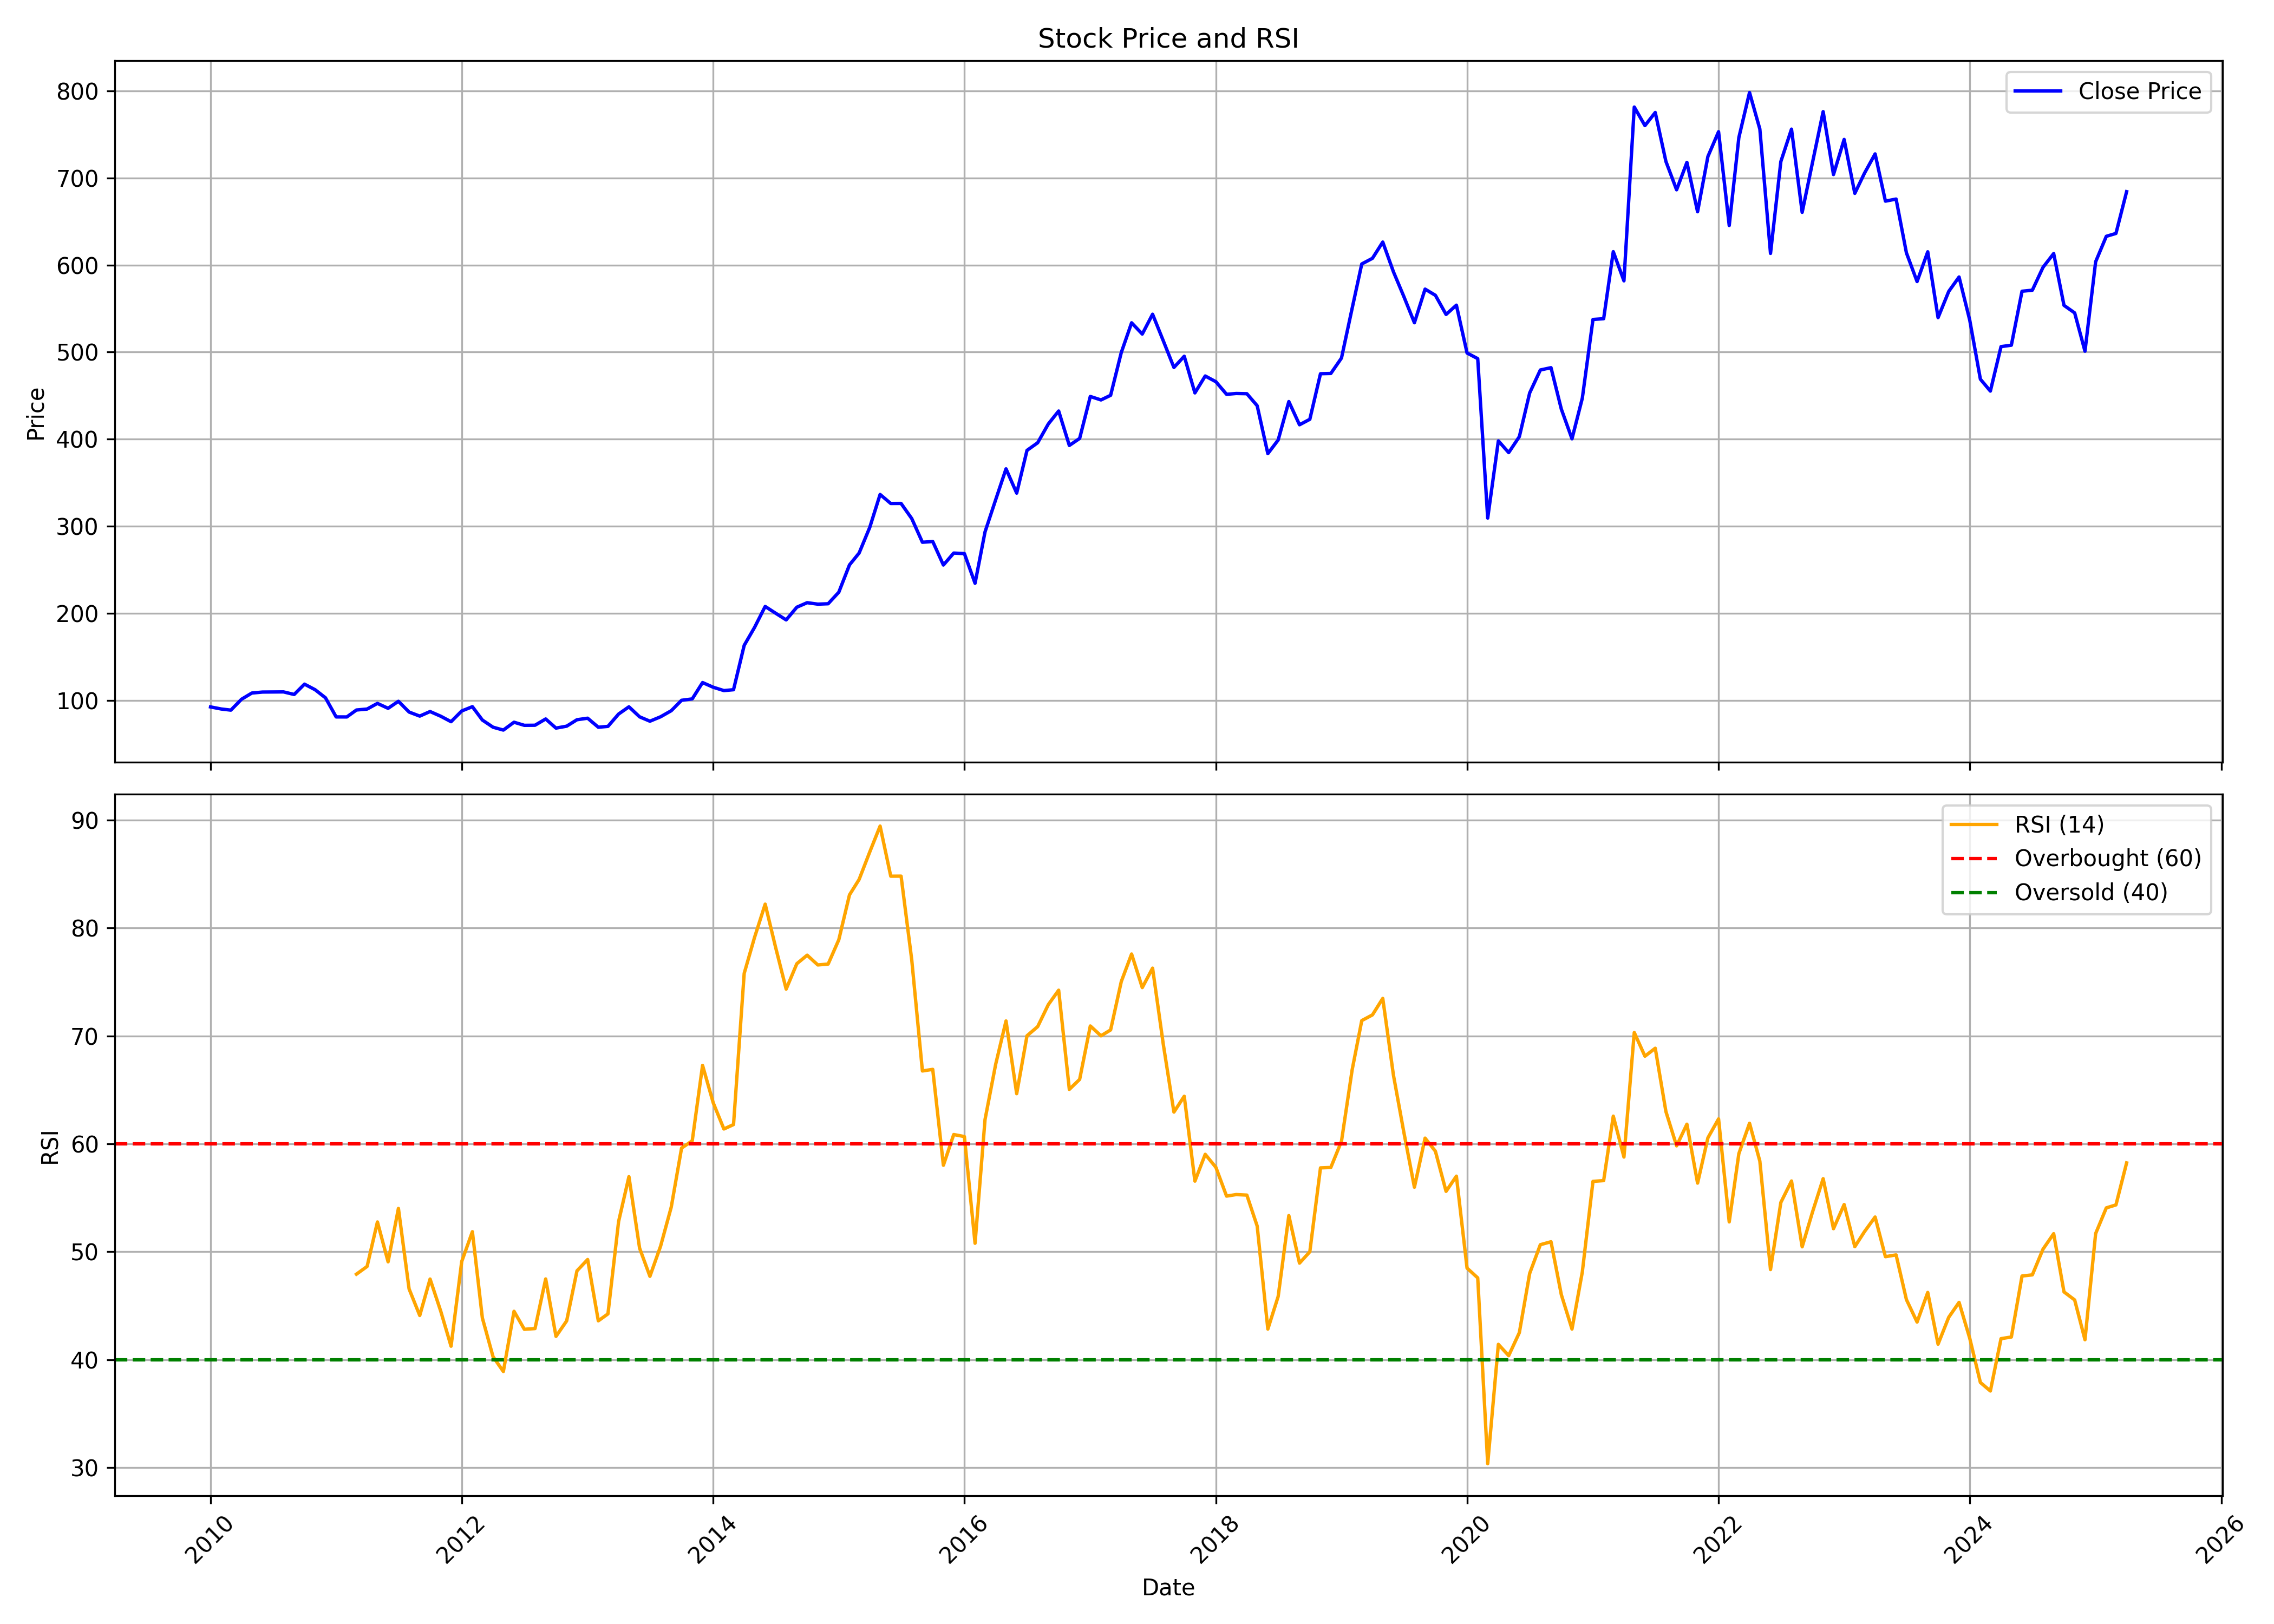

The data file committed next to this chart (first rows):
, Unnamed: 0, date, symbol, open, high, low, close, volume, rsi
0, 0, 2010-01-01, UPL, 104.1, 109.9, 91.42, 92.55, 23668856, 
1, 1, 2010-02-01, UPL, 94.04, 95.8, 88.77, 90.17, 19373983, 
2, 2, 2010-03-01, UPL, 90.17, 100.5, 86.96, 88.86, 24229121, 
3, 3, 2010-04-01, UPL, 89.34, 102.6, 84.9, 101.4, 51159658, 
4, 4, 2010-05-01, UPL, 100.7, 110.4, 94.22, 108.5, 54485558, 
5, 5, 2010-06-01, UPL, 109.4, 118.8, 103.1, 109.6, 75541448, 
6, 6, 2010-07-01, UPL, 109.2, 115.8, 102.8, 109.7, 50545171, 
7, 7, 2010-08-01, UPL, 112.7, 119.3, 106.7, 109.8, 42467310, 
8, 8, 2010-09-01, UPL, 110.5, 116.9, 106.3, 106.8, 25924540, 
9, 9, 2010-10-01, UPL, 107.3, 130.9, 107.2, 118.7, 80927668, 
10, 10, 2010-11-01, UPL, 120.3, 129, 105.3, 112.3, 54157866, 
11, 11, 2010-12-01, UPL, 112, 120.2, 90.08, 103, 65139711, 
12, 12, 2011-01-01, UPL, 103, 104.7, 79.75, 81.06, 41256325, 
13, 13, 2011-02-01, UPL, 81.33, 87.91, 74.51, 81.03, 43277610, 
14, 14, 2011-03-01, UPL, 81.89, 91.72, 75.16, 89.01, 42212546, 47.92
15, 15, 2011-04-01, UPL, 90.53, 97.53, 86.72, 90.11, 30987899, 48.63
16, 16, 2011-05-01, UPL, 90.35, 102, 85.94, 96.6, 35043839, 52.76
17, 17, 2011-06-01, UPL, 97.08, 99.14, 83.68, 90.95, 24634058, 49.06
18, 18, 2011-07-01, UPL, 92.14, 99.97, 87.25, 99.02, 36935085, 54.01
19, 19, 2011-08-01, UPL, 100.1, 102.3, 79.21, 86.66, 39090078, 46.55
20, 20, 2011-09-01, UPL, 86.66, 93.21, 81.3, 82.01, 31407918, 44.09
21, 21, 2011-10-01, UPL, 82.01, 90.47, 72.99, 87.25, 33231178, 47.47
22, 22, 2011-11-01, UPL, 87.25, 92.32, 71.47, 81.86, 25930062, 44.49
23, 23, 2011-12-01, UPL, 83.32, 85.47, 73.7, 75.58, 34053619, 41.24
24, 24, 2012-01-01, UPL, 75.91, 91.39, 75.31, 87.91, 30587518, 49.09
25, 25, 2012-02-01, UPL, 89.4, 101.5, 84.22, 92.82, 41485557, 51.86
26, 26, 2012-03-01, UPL, 92.32, 93.51, 74.6, 77.49, 71836575, 43.86
27, 27, 2012-04-01, UPL, 77.43, 81.45, 64.32, 69.27, 60866109, 40.27
28, 28, 2012-05-01, UPL, 69.15, 77.61, 65.37, 65.96, 56210815, 38.89
29, 29, 2012-06-01, UPL, 66.17, 76.68, 62, 74.98, 36545472, 44.48
30, 30, 2012-07-01, UPL, 75.46, 77.25, 69.56, 71.41, 26538715, 42.81
31, 31, 2012-08-01, UPL, 71.99, 73.79, 63.8, 71.51, 24216053, 42.87
32, 32, 2012-09-01, UPL, 72.32, 80.3, 70.92, 78.72, 21273814, 47.47
33, 33, 2012-10-01, UPL, 79.26, 80.72, 64.7, 68.23, 31564301, 42.15
34, 34, 2012-11-01, UPL, 68.23, 72.74, 60.72, 70.44, 76552656, 43.59
35, 35, 2012-12-01, UPL, 71.16, 79.2, 71.16, 77.85, 63929929, 48.23
36, 36, 2013-01-01, UPL, 78.18, 86.22, 76.69, 79.59, 71851034, 49.28
37, 37, 2013-02-01, UPL, 79.68, 81.17, 68.43, 69.24, 38901830, 43.59
38, 38, 2013-03-01, UPL, 69.69, 77.7, 66.37, 70.2, 50313550, 44.23
39, 39, 2013-04-01, UPL, 70.59, 85.51, 70.23, 84.4, 42067274, 52.8
40, 40, 2013-05-01, UPL, 84.4, 96.24, 84.01, 92.68, 72495097, 56.96
41, 41, 2013-06-01, UPL, 92.23, 100.2, 75.58, 81.17, 59334506, 50.33
42, 42, 2013-07-01, UPL, 81.17, 89.99, 75.34, 76.15, 63166352, 47.72
43, 43, 2013-08-01, UPL, 76.78, 93.16, 73.62, 81.23, 119933856, 50.51
44, 44, 2013-09-01, UPL, 81.23, 89.33, 79.19, 88.2, 55827533, 54.14
45, 45, 2013-10-01, UPL, 87.99, 100.5, 86.31, 100.2, 55720282, 59.6
46, 46, 2013-11-01, UPL, 99.86, 106.9, 94.72, 101.7, 36711088, 60.28
47, 47, 2013-12-01, UPL, 102.2, 122, 98.09, 120.5, 63201578, 67.27
48, 48, 2014-01-01, UPL, 120.5, 132.6, 108.5, 115.1, 68388470, 63.8
49, 49, 2014-02-01, UPL, 114.5, 121.3, 107.5, 111.3, 36633185, 61.37
50, 50, 2014-03-01, UPL, 111.4, 118.6, 109.3, 112.3, 46291540, 61.78
51, 51, 2014-04-01, UPL, 113, 174.1, 112, 163.2, 143901025, 75.8
52, 52, 2014-05-01, UPL, 163.2, 196.1, 160.4, 183.8, 124224006, 79.12
53, 53, 2014-06-01, UPL, 183.7, 210, 173.9, 207.9, 60164120, 82.21
54, 54, 2014-07-01, UPL, 206.5, 218.8, 186.3, 200.2, 68717748, 78.25
55, 55, 2014-08-01, UPL, 196.4, 210.3, 180.9, 192.5, 47311104, 74.34
56, 56, 2014-09-01, UPL, 194.2, 236.7, 194.1, 207.1, 53567333, 76.69
57, 57, 2014-10-01, UPL, 205.9, 216.7, 191, 212.2, 34428470, 77.48
58, 58, 2014-11-01, UPL, 212.5, 225.3, 199.2, 210.6, 45496729, 76.58
59, 59, 2014-12-01, UPL, 211.2, 213.4, 182.3, 211, 56233664, 76.66
... 124 more rows
